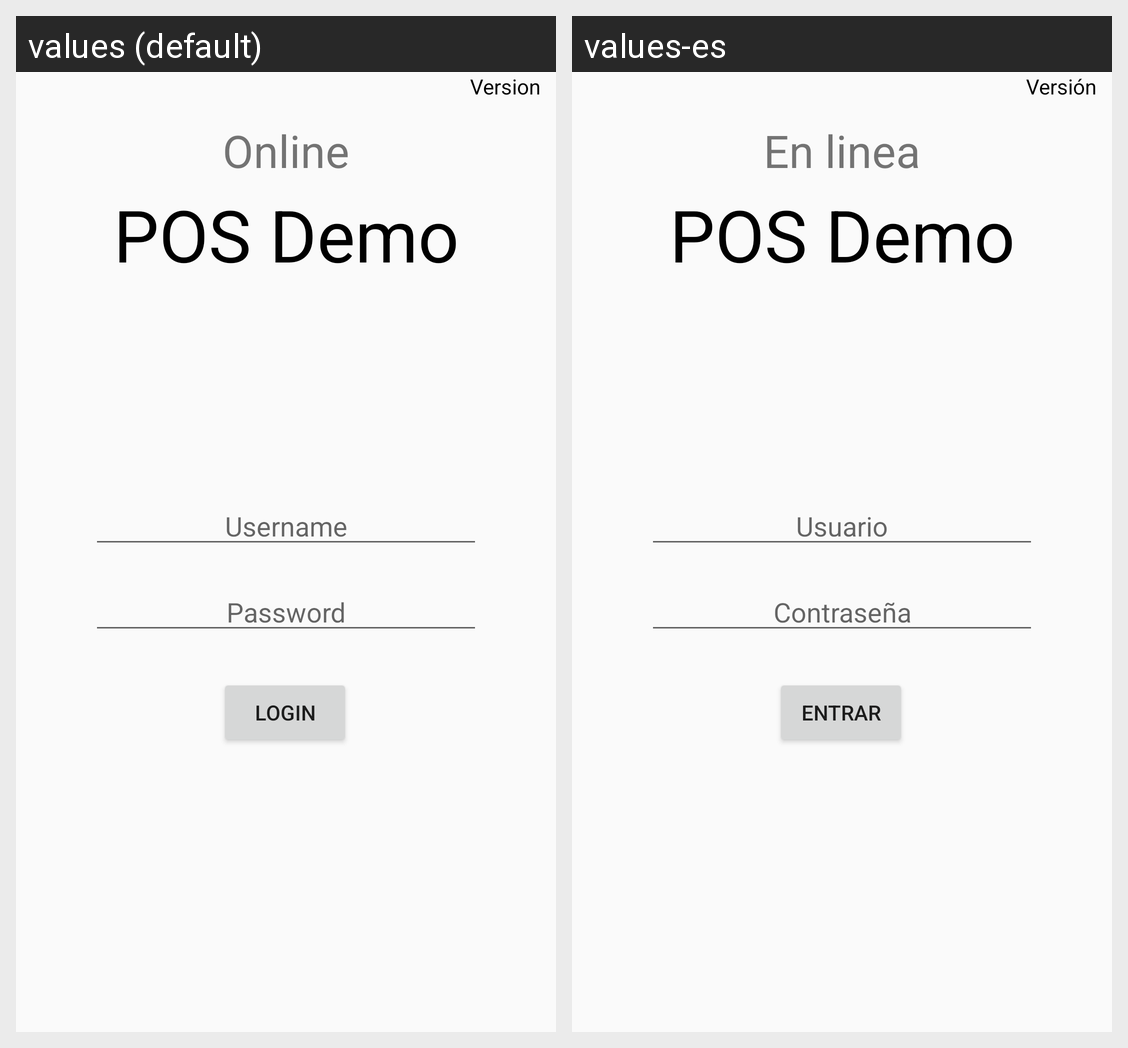

The same Android screen rendered under two of its app's locales, left to right. List the strings drawn on it with the default value and each locale's translation.
Android screen res/layout/activity_login.xml rendered under 2 locales, left to right: values (default), values-es. Device: Nexus 5 (rendered at 1080×1920; each locale shown at half size, 540×960, under a caption strip naming it); theme FullscreenNoActionBar.
Strings drawn on this screen, with the default value and each locale's value (text and hints the layout hard-codes, and strings that could not be matched under every locale, appear in the picture but are not listed):

version_app
  values: Version
  values-es: Versión

online
  values: Online
  values-es: En linea

app_name
  values: POS Demo
  values-es: POS Demo  [not translated; the default value is used]

username_hint
  values: Username
  values-es: Usuario

password_hint
  values: Password
  values-es: Contraseña

login
  values: Login
  values-es: Entrar
